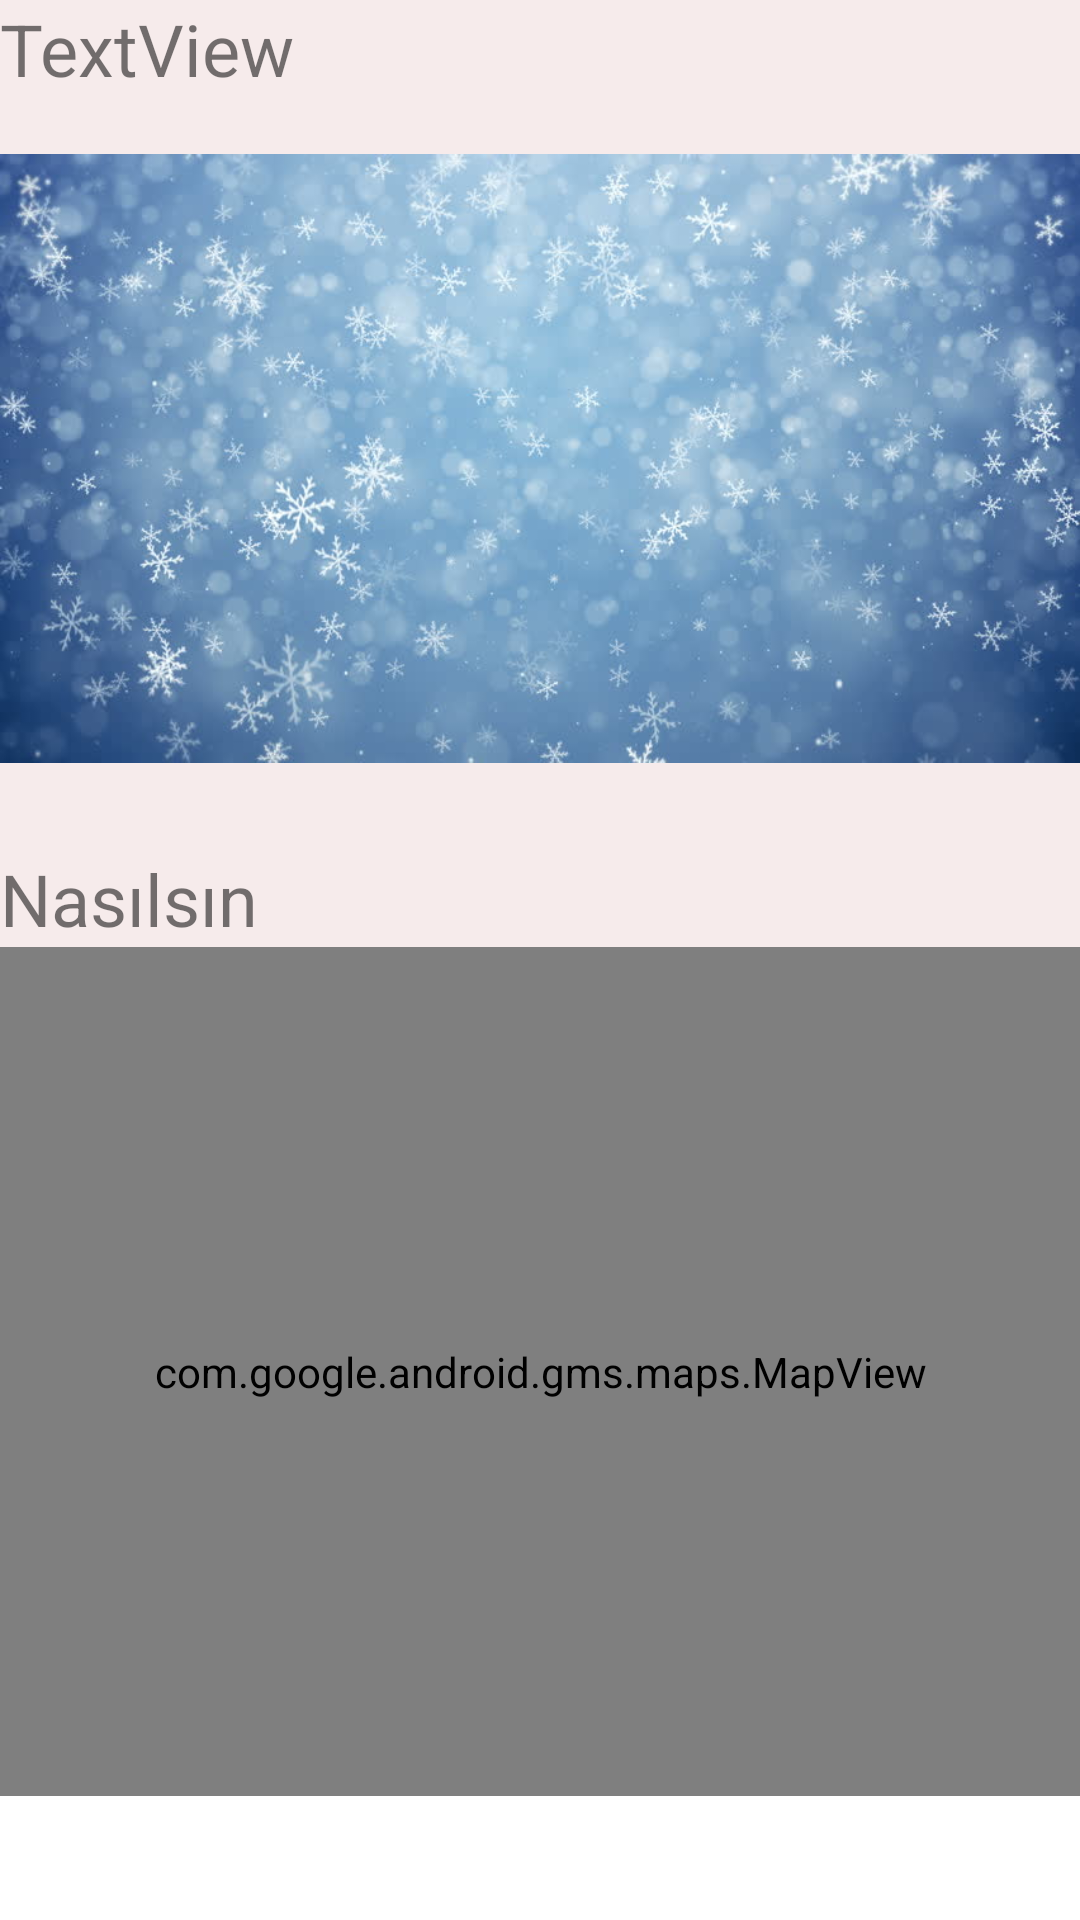

Here is an Android app screen rendered from its layout file. Give the layout XML and the strings, colors and styles it references.
<!-- AndroidManifest.xml: application theme AppTheme -->
<!-- res/layout/city_details_fragment.xml -->
<?xml version="1.0" encoding="utf-8"?>
<FrameLayout xmlns:android="http://schemas.android.com/apk/res/android"
    xmlns:app="http://schemas.android.com/apk/res-auto"
    xmlns:tools="http://schemas.android.com/tools"
    android:layout_width="match_parent"
    android:layout_height="match_parent"
    android:background="#FFFFFF"
    android:backgroundTint="#99E324"
    tools:context=".view.CityDetailsFragment">


    <ScrollView
        android:layout_width="match_parent"
        android:layout_height="match_parent"
        android:background="#FFFFFF">

        <LinearLayout
            android:layout_width="match_parent"
            android:layout_height="wrap_content"
            android:background="#F6EBEB"
            android:orientation="vertical">

            <TextView
                android:id="@+id/textView"
                android:layout_width="match_parent"
                android:layout_height="wrap_content"
                android:text="TextView"
                android:textSize="24sp" />

            <ImageView
                android:id="@+id/imageView2"
                android:layout_width="match_parent"
                android:layout_height="241dp"
                android:src="@drawable/snow" />

            <TextView
                android:id="@+id/textView2"
                android:layout_width="match_parent"
                android:layout_height="wrap_content"
                android:layout_marginTop="10sp"
                android:text="Nasılsın"
                android:textSize="24sp" />

            <com.google.android.gms.maps.MapView
                android:id="@+id/mapView"
                android:layout_width="match_parent"
                android:layout_height="283dp"
                android:apiKey="AIzaSyDabf7lxqXaPqpmKR55tWgREWd6z-zdvyo"
                android:clickable="false"
                android:enabled="true" />

        </LinearLayout>
    </ScrollView>
</FrameLayout>
<!-- resources referenced by this layout -->
<resources>
  <!-- drawable snow: jpg bitmap (drawable, 47519 bytes) -->
</resources>
